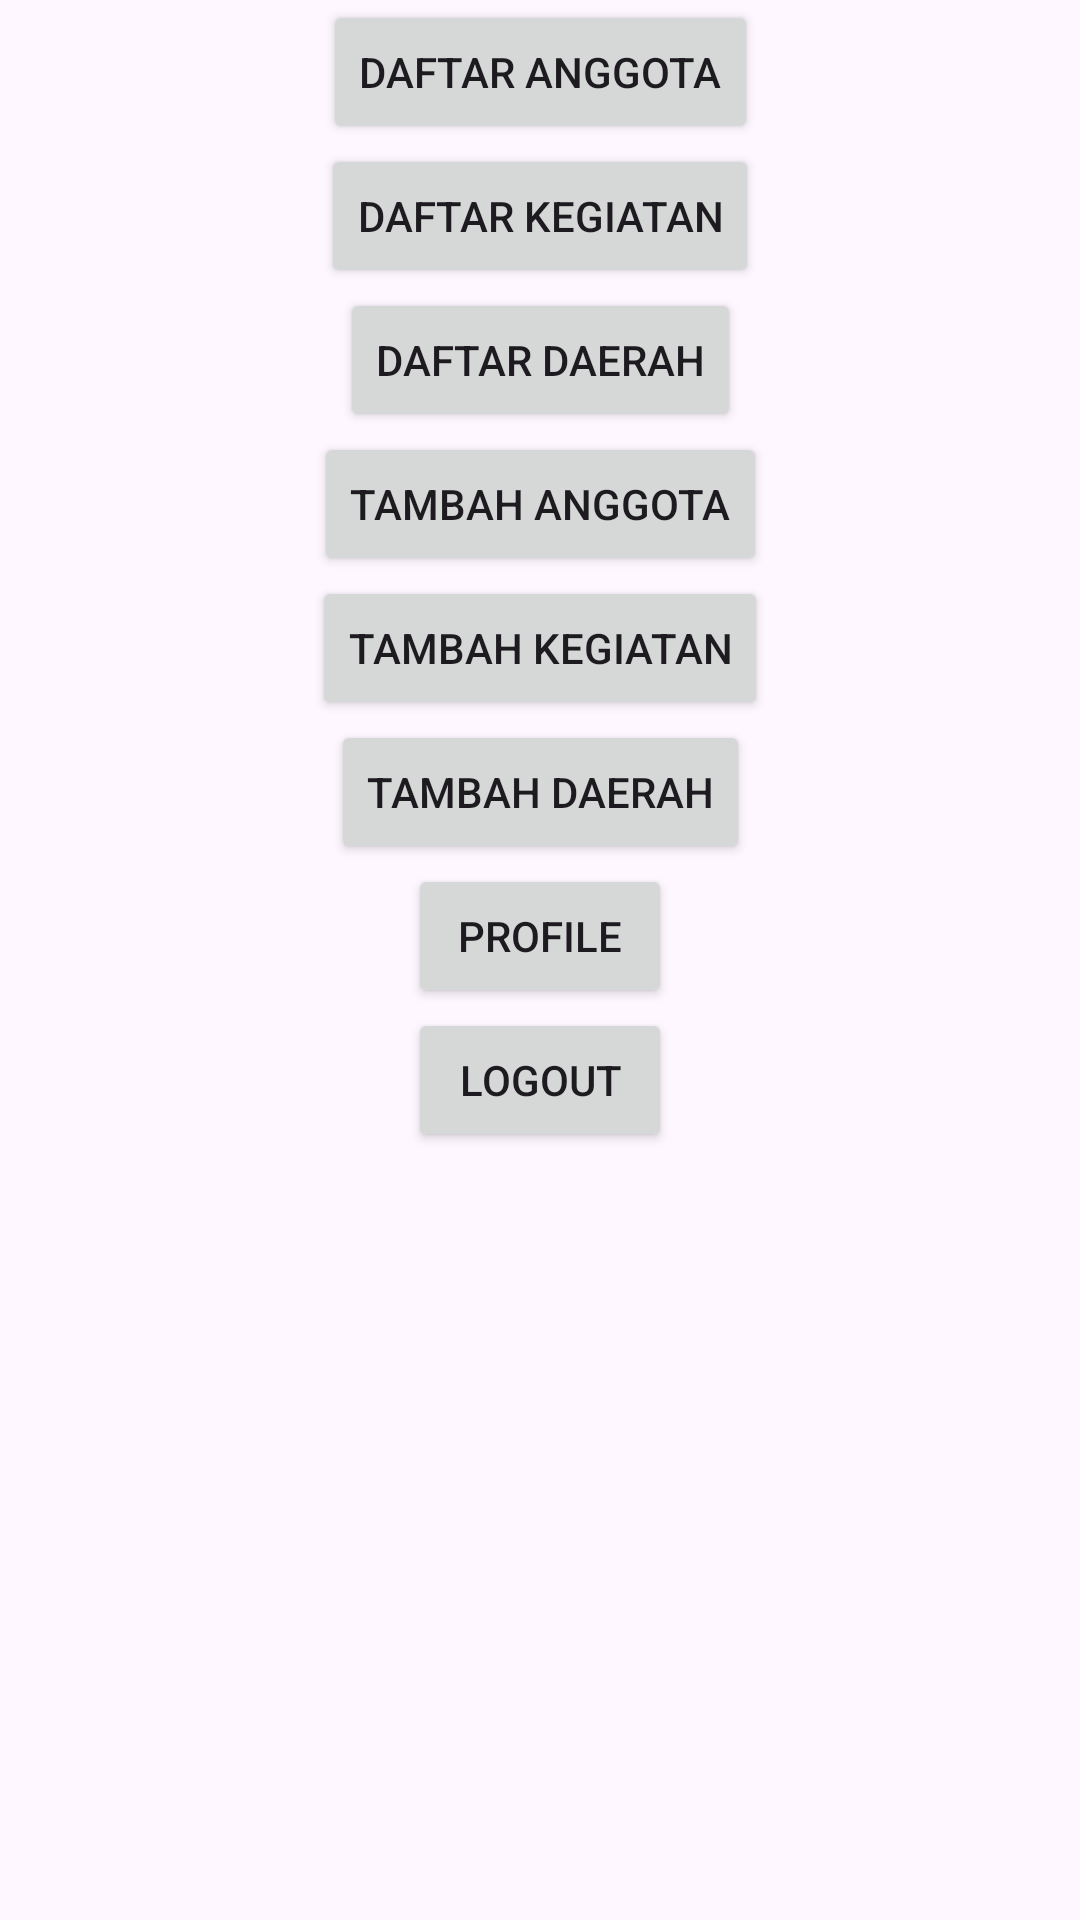

Write the Android layout XML for this screen, with the resource values it uses.
<!-- AndroidManifest.xml: application theme Theme.UASPPK_3SI1_SamuelMarubaManik_34 -->
<!-- res/layout/activity_home.xml -->
<?xml version="1.0" encoding="utf-8"?>
<androidx.constraintlayout.widget.ConstraintLayout xmlns:android="http://schemas.android.com/apk/res/android"
    xmlns:app="http://schemas.android.com/apk/res-auto"
    android:layout_width="match_parent"
    android:layout_height="match_parent">

    
    <Button
        android:id="@+id/btnDaftarAnggota"
        android:layout_width="wrap_content"
        android:layout_height="wrap_content"
        android:text="Daftar Anggota"
        app:layout_constraintTop_toTopOf="parent"
        app:layout_constraintStart_toStartOf="parent"
        app:layout_constraintEnd_toEndOf="parent" />

    
    <Button
        android:id="@+id/btnDaftarKegiatan"
        android:layout_width="wrap_content"
        android:layout_height="wrap_content"
        android:text="Daftar Kegiatan"
        app:layout_constraintTop_toBottomOf="@id/btnDaftarAnggota"
        app:layout_constraintStart_toStartOf="parent"
        app:layout_constraintEnd_toEndOf="parent" />

    
    <Button
        android:id="@+id/btnDaftarDaerah"
        android:layout_width="wrap_content"
        android:layout_height="wrap_content"
        android:text="Daftar Daerah"
        app:layout_constraintTop_toBottomOf="@id/btnDaftarKegiatan"
        app:layout_constraintStart_toStartOf="parent"
        app:layout_constraintEnd_toEndOf="parent" />

    
    <Button
        android:id="@+id/btnTambahAnggota"
        android:layout_width="wrap_content"
        android:layout_height="wrap_content"
        android:text="Tambah Anggota"
        app:layout_constraintTop_toBottomOf="@id/btnDaftarDaerah"
        app:layout_constraintStart_toStartOf="parent"
        app:layout_constraintEnd_toEndOf="parent" />

    
    <Button
        android:id="@+id/btnTambahKegiatan"
        android:layout_width="wrap_content"
        android:layout_height="wrap_content"
        android:text="Tambah Kegiatan"
        app:layout_constraintTop_toBottomOf="@id/btnTambahAnggota"
        app:layout_constraintStart_toStartOf="parent"
        app:layout_constraintEnd_toEndOf="parent" />

    
    <Button
        android:id="@+id/btnTambahDaerah"
        android:layout_width="wrap_content"
        android:layout_height="wrap_content"
        android:text="Tambah Daerah"
        app:layout_constraintTop_toBottomOf="@id/btnTambahKegiatan"
        app:layout_constraintStart_toStartOf="parent"
        app:layout_constraintEnd_toEndOf="parent" />

    <Button
        android:id="@+id/btnProfile"
        android:layout_width="wrap_content"
        android:layout_height="wrap_content"
        android:text="Profile"
        app:layout_constraintTop_toBottomOf="@id/btnTambahDaerah"
        app:layout_constraintStart_toStartOf="parent"
        app:layout_constraintEnd_toEndOf="parent" />

    <Button
        android:id="@+id/btnLogout"
        android:layout_width="wrap_content"
        android:layout_height="wrap_content"
        android:text="Logout"
        app:layout_constraintTop_toBottomOf="@id/btnProfile"
        app:layout_constraintStart_toStartOf="parent"
        app:layout_constraintEnd_toEndOf="parent" />

</androidx.constraintlayout.widget.ConstraintLayout>
<!-- resources referenced by this layout -->
<resources>
  <style name="Theme.UASPPK_3SI1_SamuelMarubaManik_34" parent="Base.Theme.UASPPK_3SI1_SamuelMarubaManik_34" />
  <style name="Base.Theme.UASPPK_3SI1_SamuelMarubaManik_34" parent="Theme.Material3.DayNight.NoActionBar">
          
          
      </style>
</resources>
